Run: headless pygame with SDL's dummy video driver; simulated clock (each Clock.tick advances the game by its frame time, no real sleeping); random seed 0; keys injected as events and as key.get_pressed() state; no mouse input.
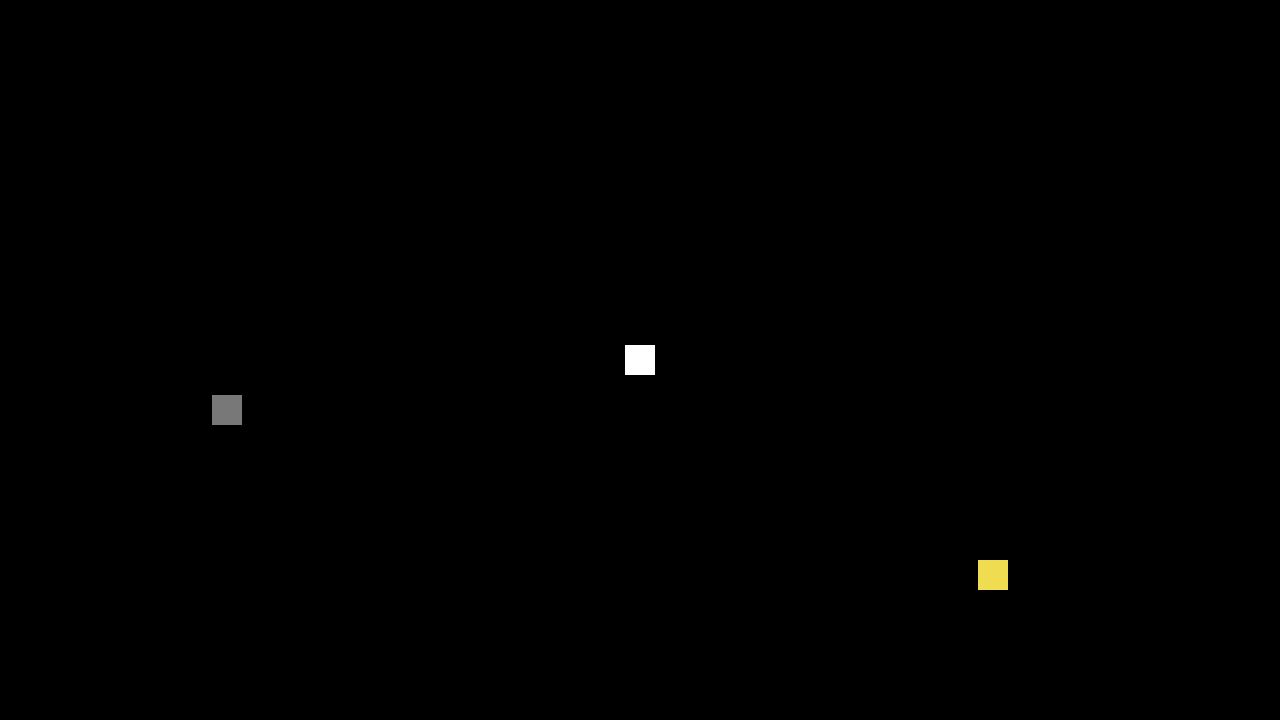
Frame 1 of 4 · flips 1–60 · no input
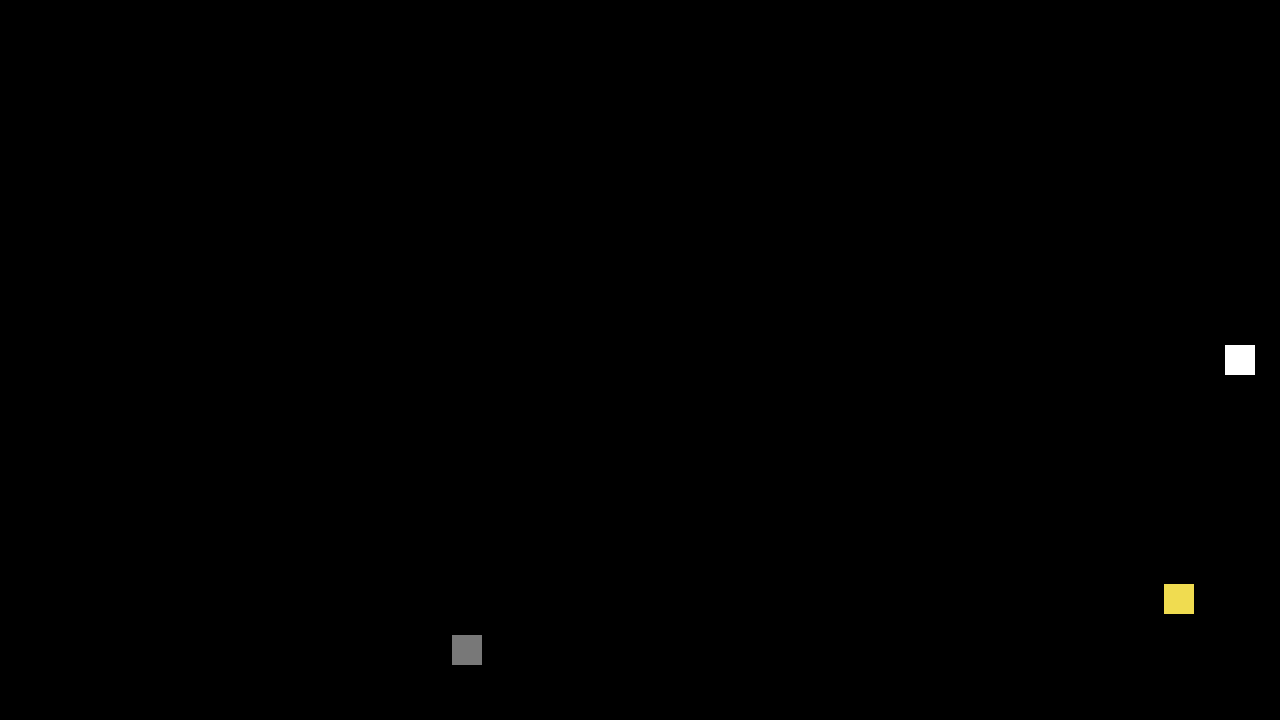
Frame 2 of 4 · flips 61–180 · tapped SPACE, RETURN · held RIGHT (→), D
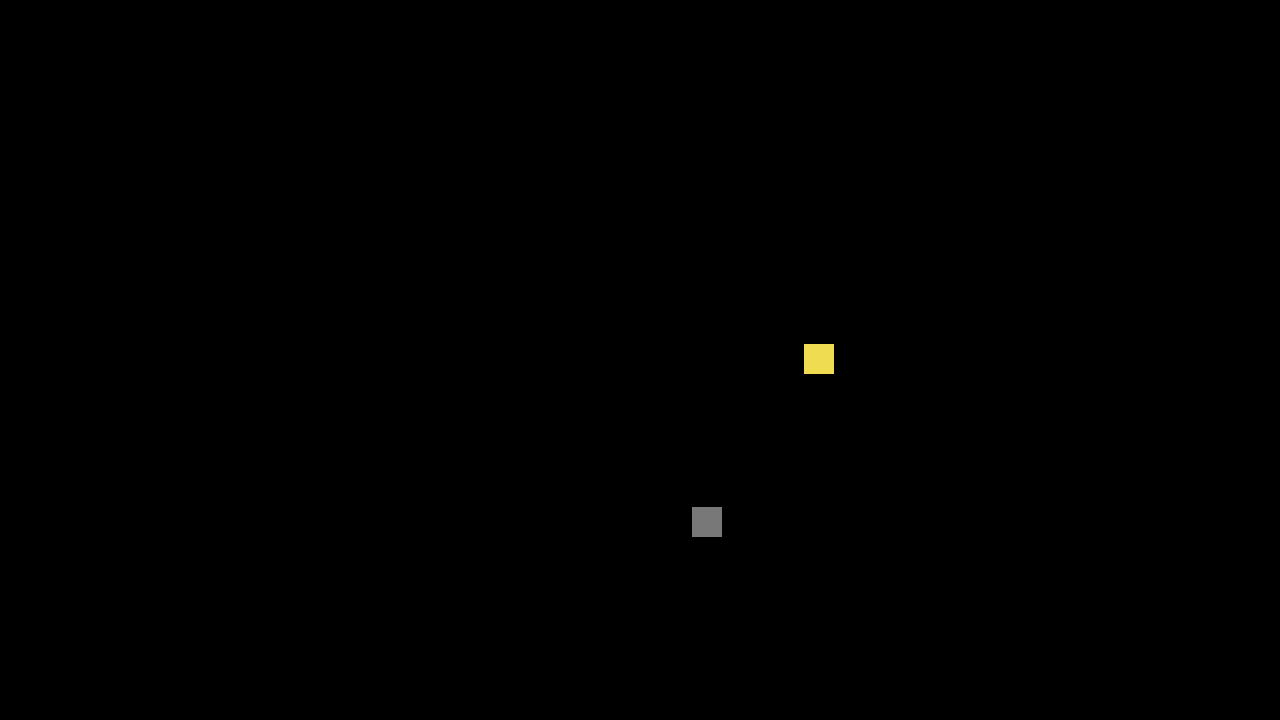
Frame 3 of 4 · flips 181–300 · held DOWN (↓), S
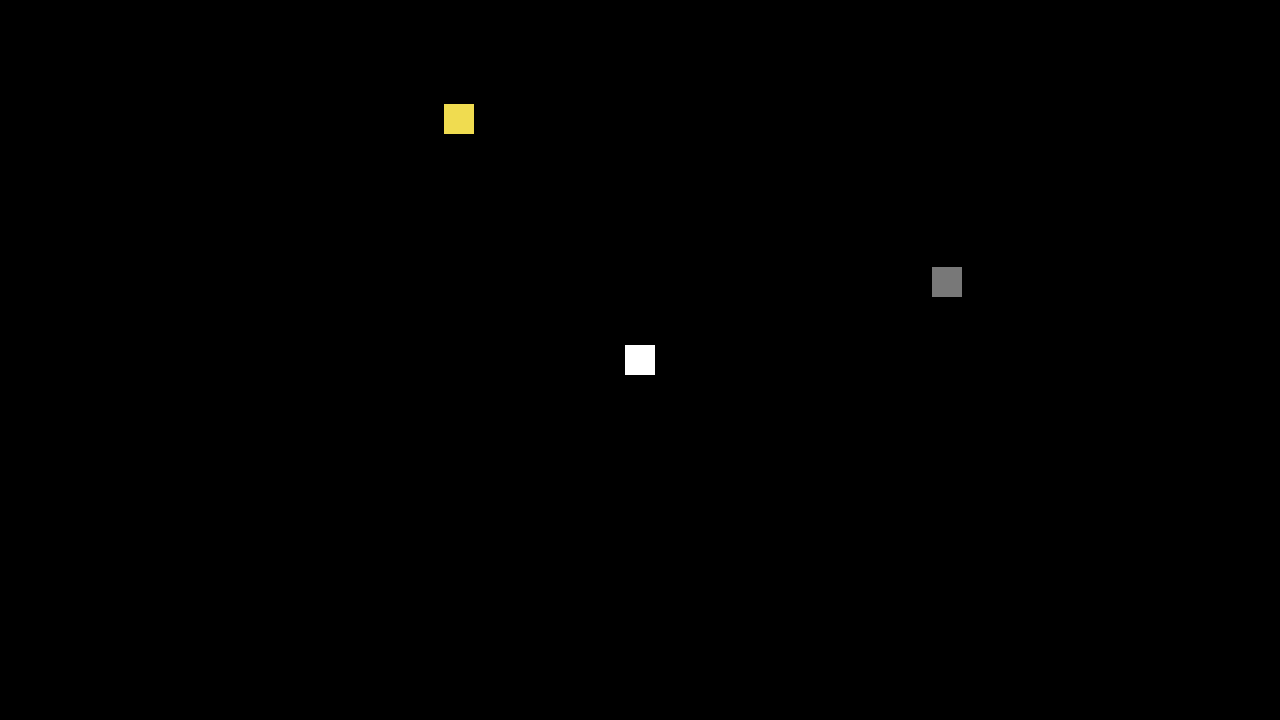
Frame 4 of 4 · flips 301–420 · held LEFT (←), A, UP (↑), W

The pygame program that drew these frames:

import pygame
import random

pygame.init()

screen_width = 1280
screen_height = 720

clock = pygame.time.Clock()

screen = pygame.display.set_mode((screen_width, screen_height))
pygame.display.set_caption('Banana')

class Character(pygame.sprite.Sprite) :

    def __init__(self, x, y) :
        super().__init__()
        self.image = pygame.Surface((30, 30))
        self.image.fill((255, 255, 255))
        self.rect = self.image.get_rect()
        self.rect.x, self.rect.y = x, y
        self.init_speed = 5

    def update(self, keys) :

        if keys[pygame.K_w] :
            self.rect.y -= self.init_speed
        elif keys[pygame.K_s] :
            self.rect.y += self.init_speed

        if keys[pygame.K_a] :
            self.rect.x -= self.init_speed
        elif keys[pygame.K_d] :
            self.rect.x += self.init_speed

class Oobleck(pygame.sprite.Sprite) :

    def __init__(self, x, y) :
        super().__init__()
        self.image = pygame.Surface((30, 30))
        self.image.fill((240, 220, 80))
        self.rect = self.image.get_rect()
        self.rect.x, self.rect.y = x, y
        self.x_speed = random.randrange(1, 3 + 1)
        self.y_speed = random.randrange(1, 3 + 1)

    def update(self) :
        self.rect.move_ip(self.x_speed, self.y_speed)
        if self.rect.top < 0 :
            self.y_speed = - self.y_speed
        elif self.rect.bottom > screen_height :
            self.y_speed = - self.y_speed            
        elif self.rect.left < 0 :
            self.x_speed = - self.x_speed            
        elif self.rect.right > screen_width :
            self.x_speed = - self.x_speed

class Konjac(pygame.sprite.Sprite) :

    def __init__(self, x, y) :
        super().__init__()
        self.image = pygame.Surface((30, 30))
        self.image.fill((120, 120, 120))
        self.rect = self.image.get_rect()
        self.rect.x, self.rect.y = x, y
        self.x_speed = random.randrange(1, 3 + 1)
        self.y_speed = random.randrange(1, 3 + 1)

    def update(self) :
        self.rect.move_ip(self.x_speed, self.y_speed)
        if self.rect.top < 0 :
            self.y_speed = - self.y_speed
        elif self.rect.bottom > screen_height :
            self.y_speed = - self.y_speed            
        elif self.rect.left < 0 :
            self.x_speed = - self.x_speed            
        elif self.rect.right > screen_width :
            self.x_speed = - self.x_speed

characters = pygame.sprite.Group()
objects = pygame.sprite.Group()

character_xpos, character_ypos = (screen_width / 2) - 15, (screen_height / 2) - 15
oobleck_xpos, oobleck_ypos = random.randrange(10, screen_width - 40 + 1), random.randrange(10, screen_height - 40 + 1)
konjac_xpos, konjac_ypos = random.randrange(10, screen_width - 40 + 1), random.randrange(10, screen_height - 40 + 1)

character = Character(character_xpos, character_ypos)
oobleck = Oobleck(oobleck_xpos, oobleck_ypos)
konjac = Konjac(konjac_xpos, konjac_ypos)

characters.add(character)
objects.add(oobleck)
objects.add(konjac)

running = True

while running :

    screen.fill((0, 0, 0))
    keys = pygame.key.get_pressed()
    clock.tick(60)

    for event in pygame.event.get() :
        if event.type == pygame.QUIT or keys[pygame.K_ESCAPE] :
            running = False

    if character.rect.colliderect(oobleck.rect) :
        objects.remove(oobleck)

    characters.update(keys)
    objects.update()

    characters.draw(screen)
    objects.draw(screen)

    pygame.display.update()

pygame.quit()
